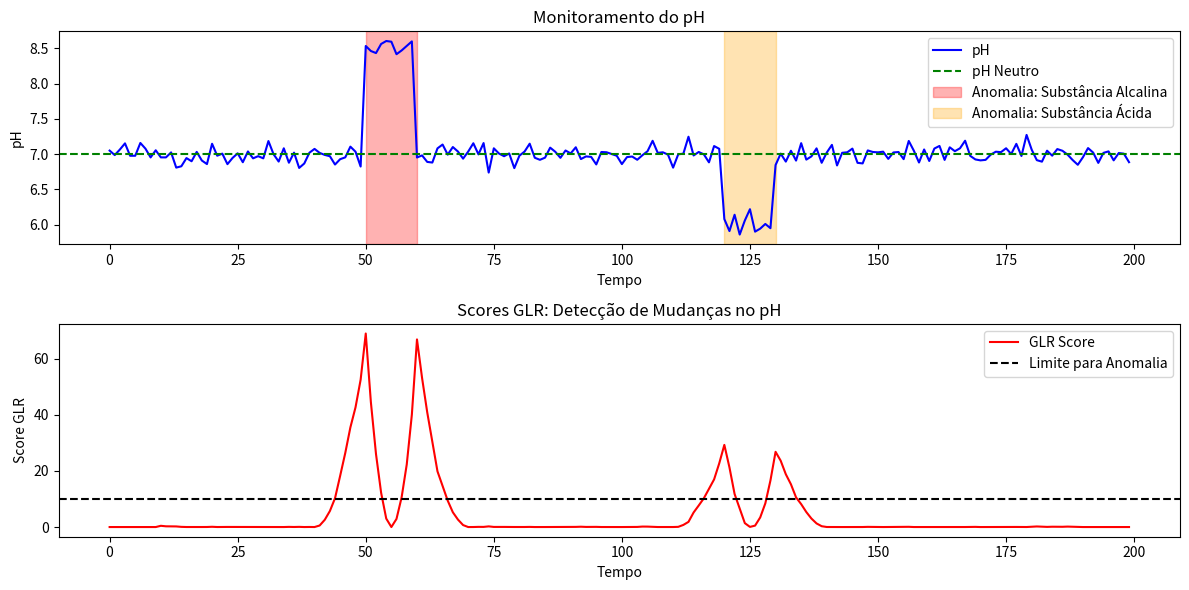

This figure's Python source:
import numpy as np
import matplotlib.pyplot as plt

np.random.seed(42)

n_samples = 200
tempo = np.arange(n_samples)
ph_normal = np.random.normal(loc=7.0, scale=0.1, size=n_samples)

ph_normal[50:60] += 1.5 # Adição de uma substância alcalina
ph_normal[120:130] -= 1.0 # Adição de uma substância ácida

def calcula_glr(serie, janela):
    glr_scores = []
    n = len(serie)
    for t in range(janela, n - janela):
        antes = serie[t-janela:t]
        depois = serie[t:t+janela]

        media_antes = np.mean(antes)
        media_depois = np.mean(depois)

        var = np.var(serie)
        glr = (janela / 2) * ((media_antes - media_depois)**2) / var
        glr_scores.append(glr)
    return np.array(glr_scores)

janela = 10
glr_scores = calcula_glr(ph_normal, janela)
glr_scores = np.pad(glr_scores, (janela, janela), 'constant', constant_values=0)

plt.figure(figsize=(12, 6))

plt.subplot(2, 1, 1)
plt.plot(tempo, ph_normal, label='pH', color='blue')
plt.axhline(y=7.0, color='green', linestyle='--', label='pH Neutro')
plt.axvspan(50, 60, color='red', alpha=0.3, label='Anomalia: Substância Alcalina')
plt.axvspan(120, 130, color='orange', alpha=0.3, label='Anomalia: Substância Ácida')
plt.title('Monitoramento do pH')
plt.xlabel('Tempo')
plt.ylabel('pH')
plt.legend()


plt.subplot(2, 1, 2)
plt.plot(tempo, glr_scores, label='GLR Score', color='red')
plt.axhline(y=10, color='black', linestyle='--', label='Limite para Anomalia')
plt.title('Scores GLR: Detecção de Mudanças no pH')
plt.xlabel('Tempo')
plt.ylabel('Score GLR')
plt.legend()

plt.tight_layout()
plt.show()